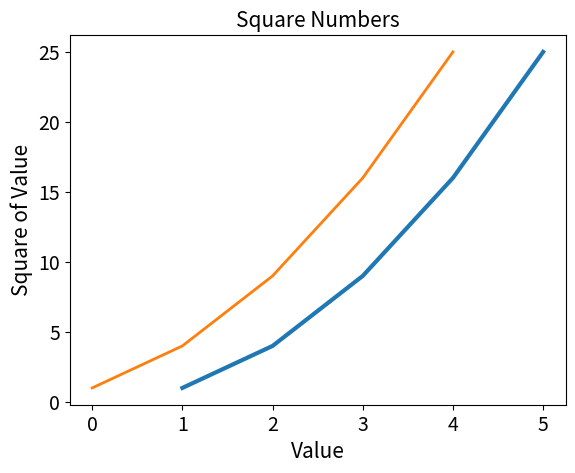

Here is the Python script that generated this plot:
import matplotlib.pyplot as plt
input_values = [1,2,3,4,5]
squares = [1,4,9,16,25]
fig, ax = plt.subplots()
ax.plot(input_values,squares,linewidth = 3)
ax.plot(squares,linewidth = 2)
#Set chart title and label axes.
ax.set_title("Square Numbers", fontsize = 15)
ax.set_xlabel("Value",fontsize = 15)
ax.set_ylabel("Square of Value", fontsize = 15)
#Set size of trick labels.
ax.tick_params(labelsize = 14)
plt.show()
